2-way image classification set "dataset_cache" from GitHub (ftomaska/mouse-x-hominid); label vocabulary: hominids, mouse.

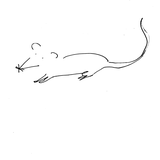
Label: mouse

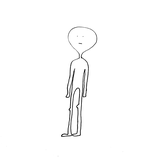
Label: hominids

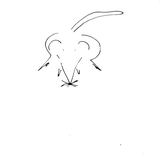
Label: mouse

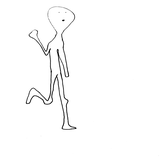
Label: hominids

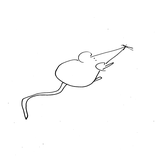
Label: mouse

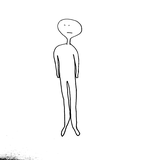
Label: hominids
